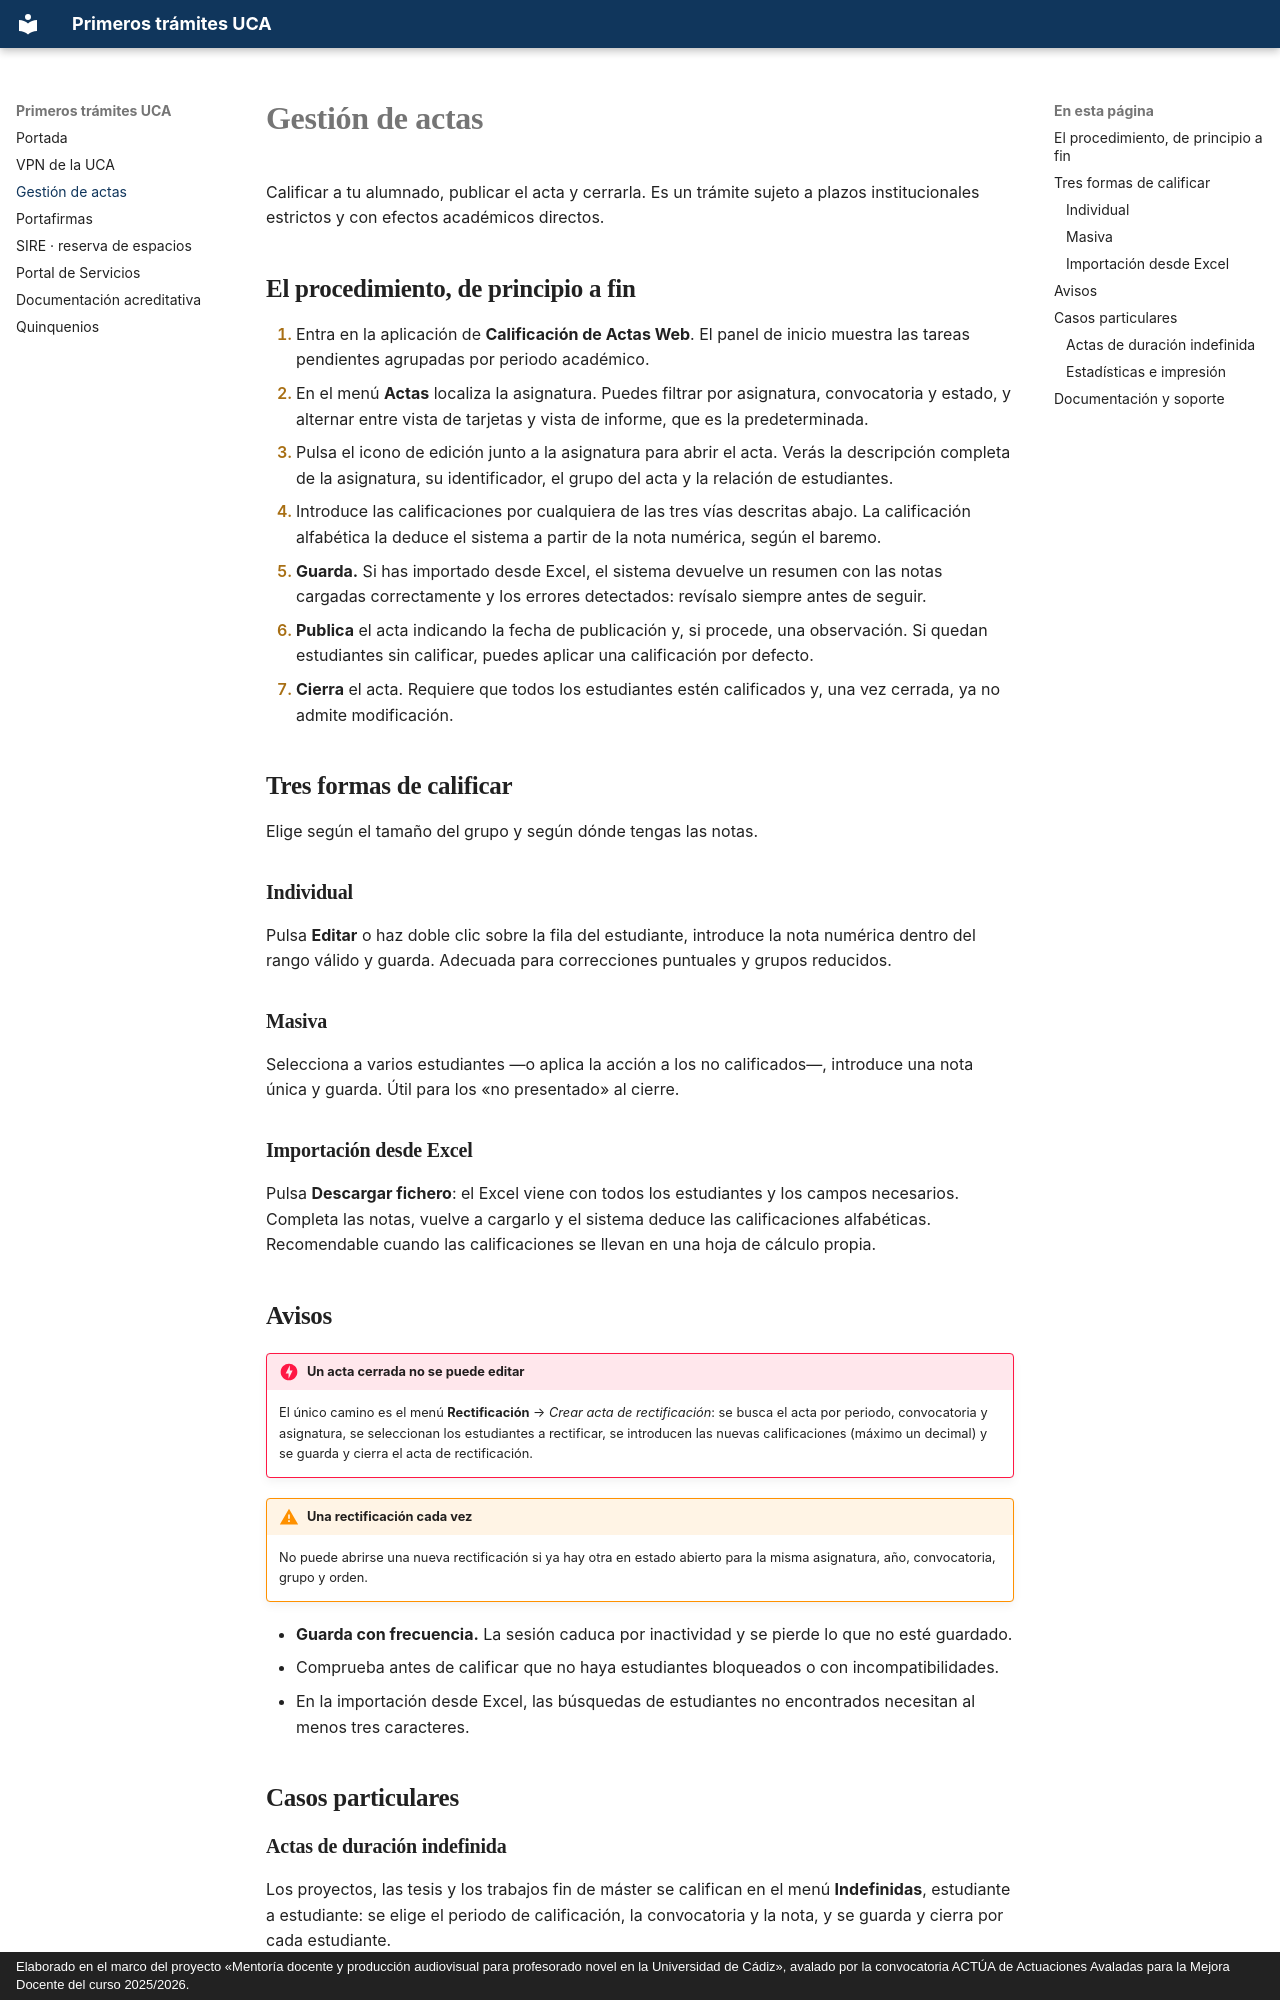

repository: palopos/guia-pdi-novel · page: actas/index.html · generator: mkdocs · copyright: Elaborado en el marco del proyecto «Mentoría docente y producción audiovisual para profesorado novel en la Universidad de Cádiz», avalado por la convocatoria ACTÚA de Actuaciones Avaladas para la Mejora Docente del curso 2025/2026.

# Gestión de actas

Calificar a tu alumnado, publicar el acta y cerrarla. Es un trámite sujeto a plazos institucionales estrictos y con efectos académicos directos.

## El procedimiento, de principio a fin

1. Entra en la aplicación de **Calificación de Actas Web**. El panel de inicio muestra las tareas pendientes agrupadas por periodo académico.
2. En el menú **Actas** localiza la asignatura. Puedes filtrar por asignatura, convocatoria y estado, y alternar entre vista de tarjetas y vista de informe, que es la predeterminada.
3. Pulsa el icono de edición junto a la asignatura para abrir el acta. Verás la descripción completa de la asignatura, su identificador, el grupo del acta y la relación de estudiantes.
4. Introduce las calificaciones por cualquiera de las tres vías descritas abajo. La calificación alfabética la deduce el sistema a partir de la nota numérica, según el baremo.
5. **Guarda.** Si has importado desde Excel, el sistema devuelve un resumen con las notas cargadas correctamente y los errores detectados: revísalo siempre antes de seguir.
6. **Publica** el acta indicando la fecha de publicación y, si procede, una observación. Si quedan estudiantes sin calificar, puedes aplicar una calificación por defecto.
7. **Cierra** el acta. Requiere que todos los estudiantes estén calificados y, una vez cerrada, ya no admite modificación.

## Tres formas de calificar

Elige según el tamaño del grupo y según dónde tengas las notas.

### Individual

Pulsa **Editar** o haz doble clic sobre la fila del estudiante, introduce la nota numérica dentro del rango válido y guarda. Adecuada para correcciones puntuales y grupos reducidos.

### Masiva

Selecciona a varios estudiantes —o aplica la acción a los no calificados—, introduce una nota única y guarda. Útil para los «no presentado» al cierre.

### Importación desde Excel

Pulsa **Descargar fichero**: el Excel viene con todos los estudiantes y los campos necesarios. Completa las notas, vuelve a cargarlo y el sistema deduce las calificaciones alfabéticas. Recomendable cuando las calificaciones se llevan en una hoja de cálculo propia.

## Avisos

!!! danger "Un acta cerrada no se puede editar"

    El único camino es el menú **Rectificación** → *Crear acta de rectificación*: se busca el acta por periodo, convocatoria y asignatura, se seleccionan los estudiantes a rectificar, se introducen las nuevas calificaciones (máximo un decimal) y se guarda y cierra el acta de rectificación.

!!! warning "Una rectificación cada vez"

    No puede abrirse una nueva rectificación si ya hay otra en estado abierto para la misma asignatura, año, convocatoria, grupo y orden.

- **Guarda con frecuencia.** La sesión caduca por inactividad y se pierde lo que no esté guardado.
- Comprueba antes de calificar que no haya estudiantes bloqueados o con incompatibilidades.
- En la importación desde Excel, las búsquedas de estudiantes no encontrados necesitan al menos tres caracteres.

## Casos particulares
